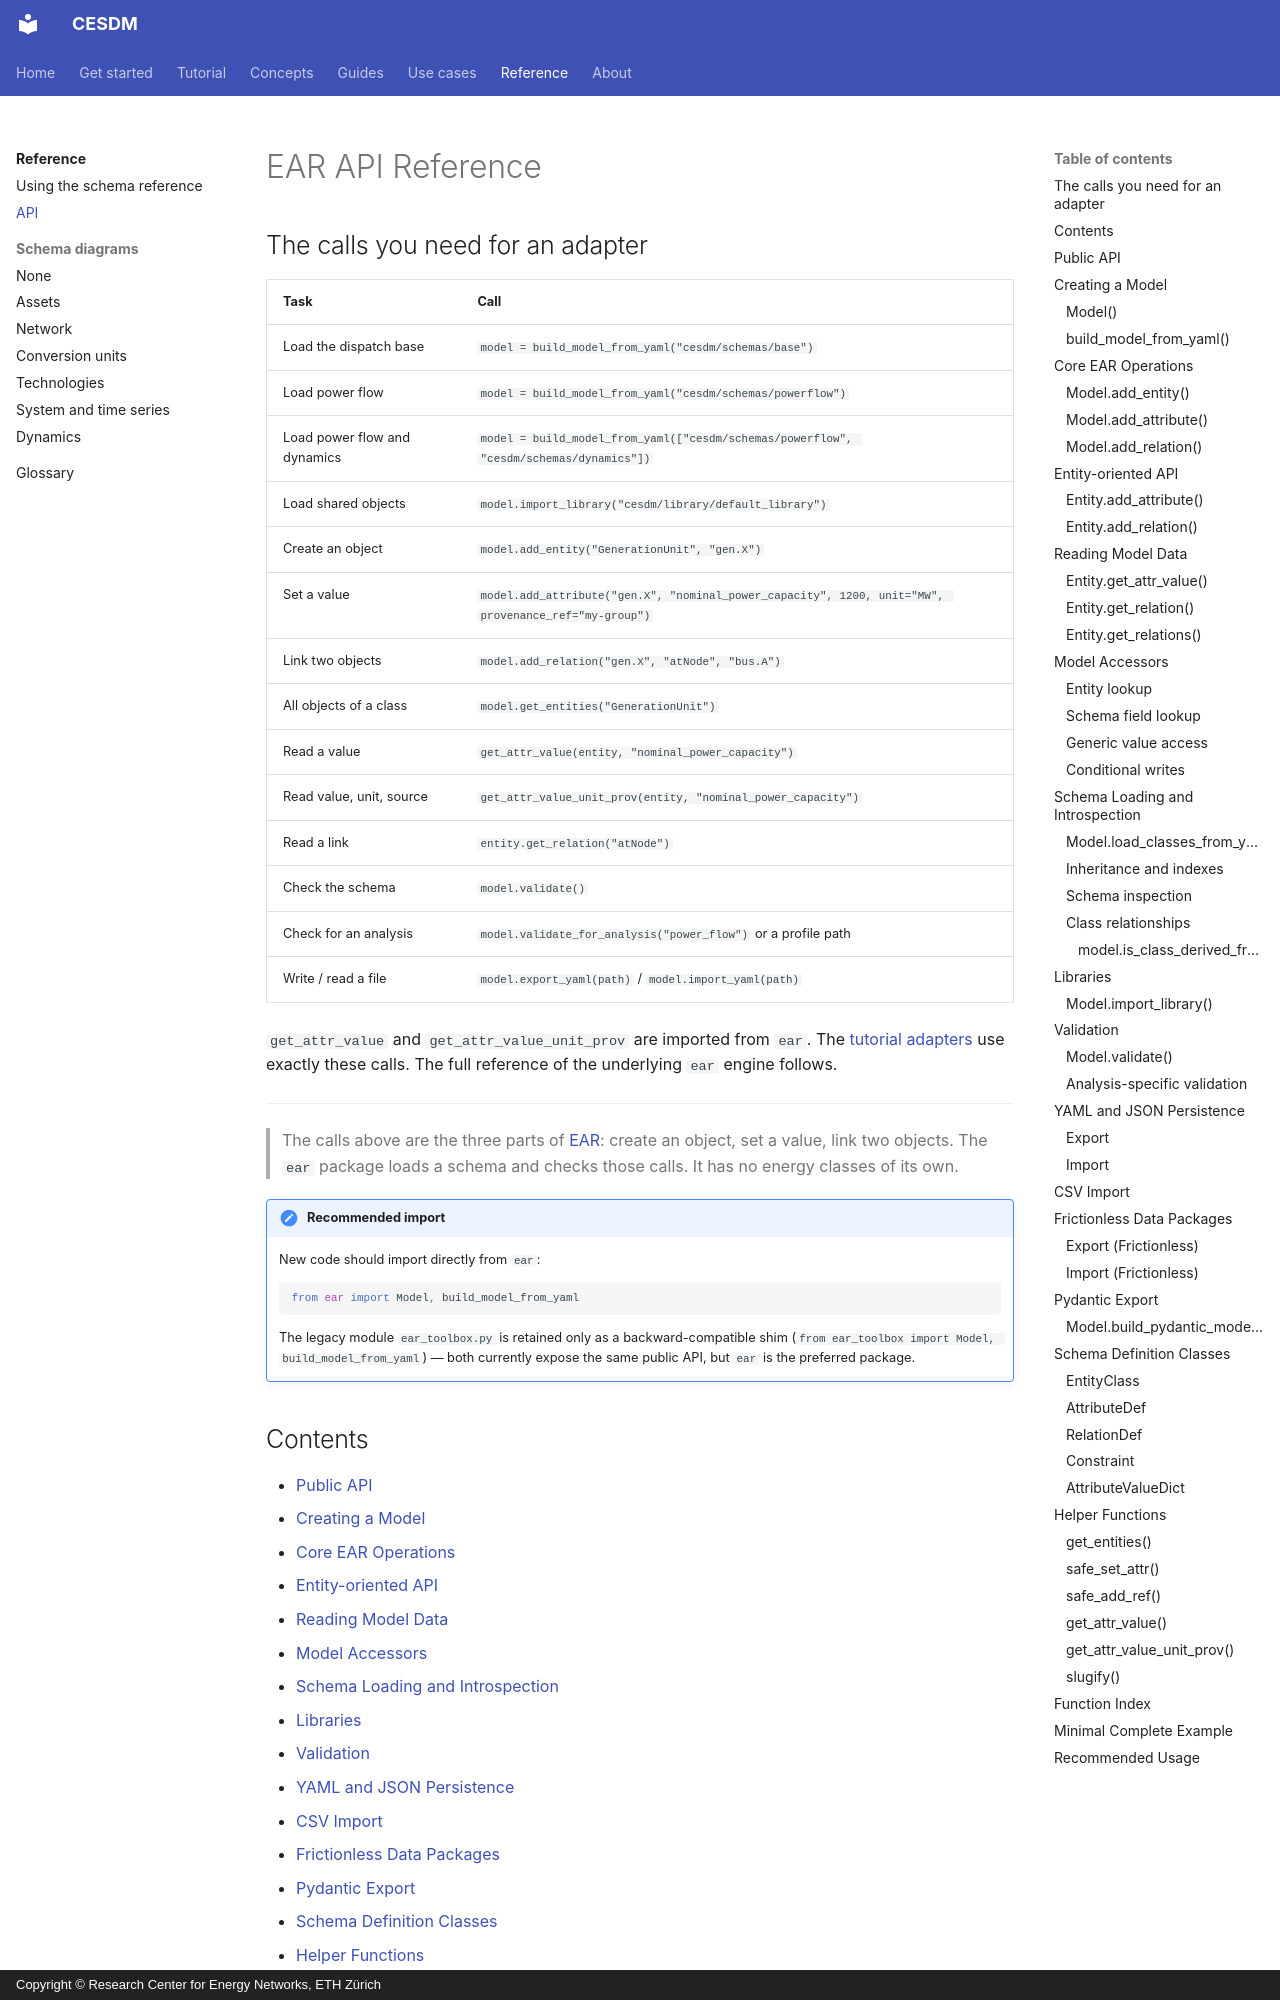

repository: cesdm/cesdm-toolbox · page: reference/api/index.html · generator: mkdocs · copyright: Copyright © Research Center for Energy Networks, ETH Zürich

# EAR API Reference

## The calls you need for an adapter

| Task | Call |
|---|---|
| Load the dispatch base | `model = build_model_from_yaml("cesdm/schemas/base")` |
| Load power flow | `model = build_model_from_yaml("cesdm/schemas/powerflow")` |
| Load power flow and dynamics | `model = build_model_from_yaml(["cesdm/schemas/powerflow", "cesdm/schemas/dynamics"])` |
| Load shared objects | `model.import_library("cesdm/library/default_library")` |
| Create an object | `model.add_entity("GenerationUnit", "gen.X")` |
| Set a value | `model.add_attribute("gen.X", "nominal_power_capacity", 1200, unit="MW", provenance_ref="my-group")` |
| Link two objects | `model.add_relation("gen.X", "atNode", "bus.A")` |
| All objects of a class | `model.get_entities("GenerationUnit")` |
| Read a value | `get_attr_value(entity, "nominal_power_capacity")` |
| Read value, unit, source | `get_attr_value_unit_prov(entity, "nominal_power_capacity")` |
| Read a link | `entity.get_relation("atNode")` |
| Check the schema | `model.validate()` |
| Check for an analysis | `model.validate_for_analysis("power_flow")` or a profile path |
| Write / read a file | `model.export_yaml(path)` / `model.import_yaml(path)` |

`get_attr_value` and `get_attr_value_unit_prov` are imported from `ear`. The [tutorial adapters](../tutorial/1-map.md) use exactly these calls. The full reference of the underlying `ear` engine follows.

---

> The calls above are the three parts of [EAR](../concepts/ear.md): create an object, set a value, link two objects. The `ear` package loads a schema and checks those calls. It has no energy classes of its own.

!!! note "Recommended import"

    New code should import directly from `ear`:

    ```python
    from ear import Model, build_model_from_yaml
    ```

    The legacy module `ear_toolbox.py` is retained only as a backward-compatible shim (`from ear_toolbox import Model, build_model_from_yaml`) — both currently expose the same public API, but `ear` is the preferred package.
